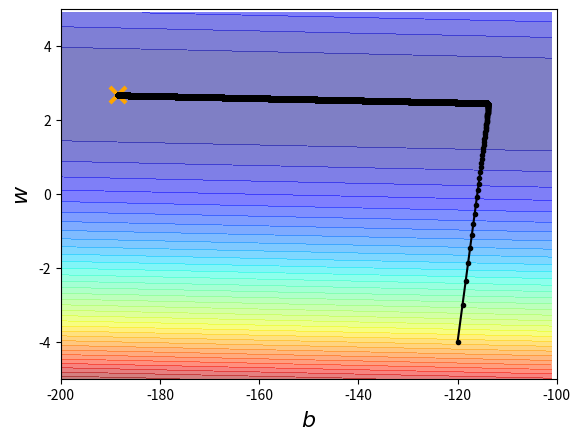

Python code for this plot:
#regression demo 代码
import numpy as np
import matplotlib.pyplot as plt


def gradient_decent(_x_data, _y_data, _b, _w, _iteration, _lr):
    """
    Gradient Decent
    :param _x_data:
    :param _y_data:
    :param _b:
    :param _w:
    :param _iteration:
    :param _lr:
    :return:
    """
    _b_history = [_b]
    _w_history = [_w]

    for _i in range(_iteration):
        b_grad = 0.0
        w_grad = 0.0

        for _n in range(len(x_data)):
            b_grad = b_grad - 2.0 * (y_data[_n] - _b - _w * _x_data[_n]) * 1.0
            w_grad = w_grad - 2.0 * (y_data[_n] - _b - _w * _x_data[_n]) * _x_data[_n]

        _b = _b - _lr * b_grad
        _w = _w - _lr * w_grad

        _b_history.append(_b)
        _w_history.append(_w)
    return _b_history, _w_history


def adagrad(_x_data, _y_data, _b, _w, _iteration, _lr):
    """
    Adagrad: auto adapt the learning rate.
    :param _x_data:
    :param _y_data:
    :param _b:
    :param _w:
    :param _iteration:
    :param _lr:
    :return:
    """
    _b_history = [_b]
    _w_history = [_w]
    lr_b = 0
    lr_w = 0

    for _i in range(_iteration):
        b_grad = 0.0
        w_grad = 0.0

        for _n in range(len(x_data)):
            b_grad = b_grad - 2.0 * (y_data[_n] - _b - _w * _x_data[_n]) * 1.0
            w_grad = w_grad - 2.0 * (y_data[_n] - _b - _w * _x_data[_n]) * _x_data[_n]

        lr_b = lr_b + b_grad ** 2
        lr_w = lr_w + w_grad ** 2
        _b = _b - _lr / np.sqrt(lr_b) * b_grad
        _w = _w - _lr / np.sqrt(lr_w) * w_grad

        _b_history.append(_b)
        _w_history.append(_w)
    return _b_history, _w_history


def plot_result(_b_history, _w_history):
    """
    Plot Result
    :param _b_history:
    :param _w_history:
    :return:
    """
    plt.contourf(x, y, z, 50, alpha=0.5, cmap=plt.get_cmap('jet'))
    plt.plot([-188.4], [2.67], 'x', ms=12, markeredgewidth=3, color='orange')
    plt.plot(_b_history, _w_history, 'o-', ms=3, lw=1.5, color='black')
    plt.xlim(-200, -100)
    plt.ylim(-5, 5)
    plt.xlabel(r'$b$', fontsize=16)
    plt.ylabel(r'$w$', fontsize=16)
    plt.show()


if __name__ == '__main__':
    x_data = [338., 333., 328., 207., 226., 25., 179., 60., 208., 606.]
    y_data = [640., 633., 619., 393., 428., 27., 193., 66., 226., 1591.]

    x = np.arange(-200, -100, 1)  # bias
    y = np.arange(-5, 5, 0.1)  # weight
    z = np.zeros((len(x), len(y)))
    X, Y = np.meshgrid(x, y)

    for i in range(len(x)):
        for j in range(len(y)):
            b = x[i]
            w = y[j]
            z[j][i] = 0

            for n in range(len(x_data)):
                z[j][i] = z[j][i] + (y_data[n] - b - w * x_data[n]) ** 2

            z[j][i] = z[j][i] / len(x_data)

    b = -120
    w = -4
    lr = 1
    iteration = 100000

    # b_history, w_history = gradient_decent(x_data, y_data, b, w, iteration, lr)
    b_history, w_history = adagrad(x_data, y_data, b, w, iteration, lr)

    plot_result(b_history, w_history)
